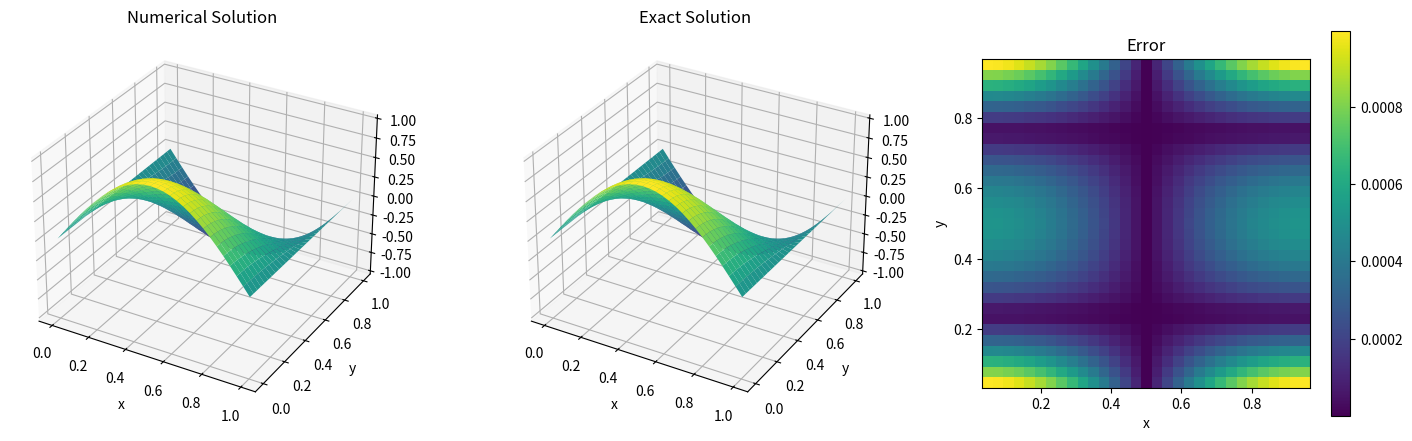

Generate this figure with matplotlib:
"""
泊松方程
u_xx+u_yy=f(x,y)   a<x<b,c<y<d
$$
\frac{\partial u\left( x,y \right)}{\partial n}=g(x,y),on\partial \varOmega
$$

u_xx+u_yy=-2*pi^2 * sin(pi * x) * cos(pi * y)  0<x<1,0<y<1

边界条件
u_x(x,0)=0,u_x(x,1)=0
u_y(0,y)=pi*cos(pi*y),u_y(1,y)=pi * cos(pi * y)

精确解 u(x,y)=np.sin(np.pi*X) * np.cos(np.pi * Y)
"""

import matplotlib.pyplot as plt
import numpy as np
from scipy.sparse import lil_matrix
from scipy.sparse.linalg import gmres


class PDESolver:
    def __init__(self, n, m, x_left_boundary, x_right_boundary, y_left_boundary, y_right_boundary, u1, u2, u3, u4, f):
        self.xn = n
        self.xh = (x_right_boundary - x_left_boundary) / n
        self.x_left = x_left_boundary
        self.x_right = x_right_boundary
        self.x = np.linspace(x_left_boundary, x_right_boundary, n + 1)

        self.yn = m
        self.yh = (y_right_boundary - y_left_boundary) / m
        self.y_left = y_left_boundary
        self.y_right = y_right_boundary
        self.y = np.linspace(y_left_boundary, y_right_boundary, m + 1)

        self.u1 = u1  # 左边界
        self.u2 = u2  # 右边界
        self.u3 = u3  # 下边界
        self.u4 = u4  # 上边界
        self.f = f

        self.A = self.build_A()
        self.F = self.build_F()
        self.U = None

    def build_A(self):
        N = (self.xn + 1) * (self.yn + 1)
        A = lil_matrix((N, N))
        hx, hy = self.xh, self.yh
        hx2, hy2 = hx ** 2, hy ** 2

        for i in range(self.xn + 1):
            for j in range(self.yn + 1):
                k = i * (self.yn + 1) + j
                A[k,k]= -2 / hx2 - 2 / hy2

                if i == 0:  # 左边界Neumann
                    A[k, k + (self.yn + 1)] = 2 / hx2  # 右邻点
                elif i == self.xn:  # 右边界Neumann
                    A[k, k - (self.yn + 1)] = 2 / hx2  # 左邻点
                else:  # 内部点
                    A[k, k + (self.yn + 1)] = 1 / hx2
                    A[k, k - (self.yn + 1)] = 1 / hx2

                if j == 0:  # 下边界Neumann
                    A[k, k + 1] = 2 / hy2  # 上邻点

                elif j == self.yn:  # 上边界Neumann
                    A[k, k - 1] = 2 / hy2  # 下邻点

                else:  # 内部点
                    A[k, k + 1] = 1 / hy2
                    A[k, k - 1] = 1 / hy2


        return A.tocsr()

    def build_F(self):
        F = np.zeros((self.xn + 1) * (self.yn + 1))
        hx, hy = self.xh, self.yh

        for i in range(self.xn + 1):
            for j in range(self.yn + 1):
                k = i * (self.yn + 1) + j
                F[k] = self.f(self.x[i], self.y[j])

                # 添加Neumann边界项
                if i == 0:  # 左边界
                    F[k] += 2 * self.u1(self.x[i], self.y[j]) / hx
                elif i == self.xn:  # 右边界
                    F[k] -= 2 * self.u2(self.x[i], self.y[j]) / hx
                if j == 0:  # 下边界
                    F[k] += 2 * self.u3(self.x[i], self.y[j]) / hy
                elif j == self.yn:  # 上边界
                    F[k] -= 2 * self.u4(self.x[i], self.y[j]) / hy

        return F

    def solve(self):
        self.U, _ = gmres(self.A, self.F, atol=1e-12)

    def plot_results(self):
        X, Y = np.meshgrid(self.x, self.y, indexing='ij')
        # 重塑解向量为二维数组
        U_2d = self.U.reshape((self.xn+1, self.yn+1))
        # 计算精确解（示例用指数正弦函数，需根据实际问题修改）
        exact_solution = np.sin(np.pi*X) * np.cos(np.pi * Y)
        # 计算误差
        error = np.abs(U_2d - exact_solution)

        fig = plt.figure(figsize=(18, 5))

        # 绘制数值解
        ax1 = fig.add_subplot(131, projection='3d')
        ax1.plot_surface(X, Y, U_2d, cmap='viridis')
        ax1.set_xlabel('x')
        ax1.set_ylabel('y')
        ax1.set_title('Numerical Solution')

        # 绘制精确解
        ax2 = fig.add_subplot(132, projection='3d')
        ax2.plot_surface(X, Y, exact_solution, cmap='viridis')
        ax2.set_xlabel('x')
        ax2.set_ylabel('y')
        ax2.set_title('Exact Solution')

        # 绘制误差图
        ax3 = fig.add_subplot(133)
        im = ax3.imshow(error, cmap='viridis', origin='lower',
                        extent=[self.x[1], self.x[-2], self.y[1], self.y[-2]])
        ax3.set_xlabel('x')
        ax3.set_ylabel('y')
        ax3.set_title('Error')
        fig.colorbar(im, ax=ax3)  # 添加颜色条

        plt.show()


# 正确边界条件定义（注意符号调
if __name__ == "__main__":
    def u1(x, y):
        return np.pi * np.cos(np.pi * y)


    def u2(x, y):
        return -np.pi * np.cos(np.pi * y)

    def u3(x, y):
        return 0.0

    def u4(x, y):
        return 0.0

    def f(x, y):
        return -2 * (np.pi ** 2) * np.sin(np.pi * x) * np.cos(np.pi * y)


    n, m = 30, 30


    solver = PDESolver(n, m, 0, 1, 0, 1, u1, u2, u3, u4, f)
    solver.solve()
    solver.plot_results()

    x, y = np.meshgrid(solver.x, solver.y, indexing='ij')
    exact = np.sin(np.pi*x) * np.cos(np.pi * y)
    U_2d = solver.U.reshape((solver.xn + 1, solver.yn + 1))
    error = np.mean((U_2d - exact)**2)
    print(f"相对误差: ",error)
    # np.set_printoptions(linewidth=10000,)
    # dense_A = solver.A.toarray()
    # print("转换为密集矩阵后的 A:")
    # print(dense_A)

